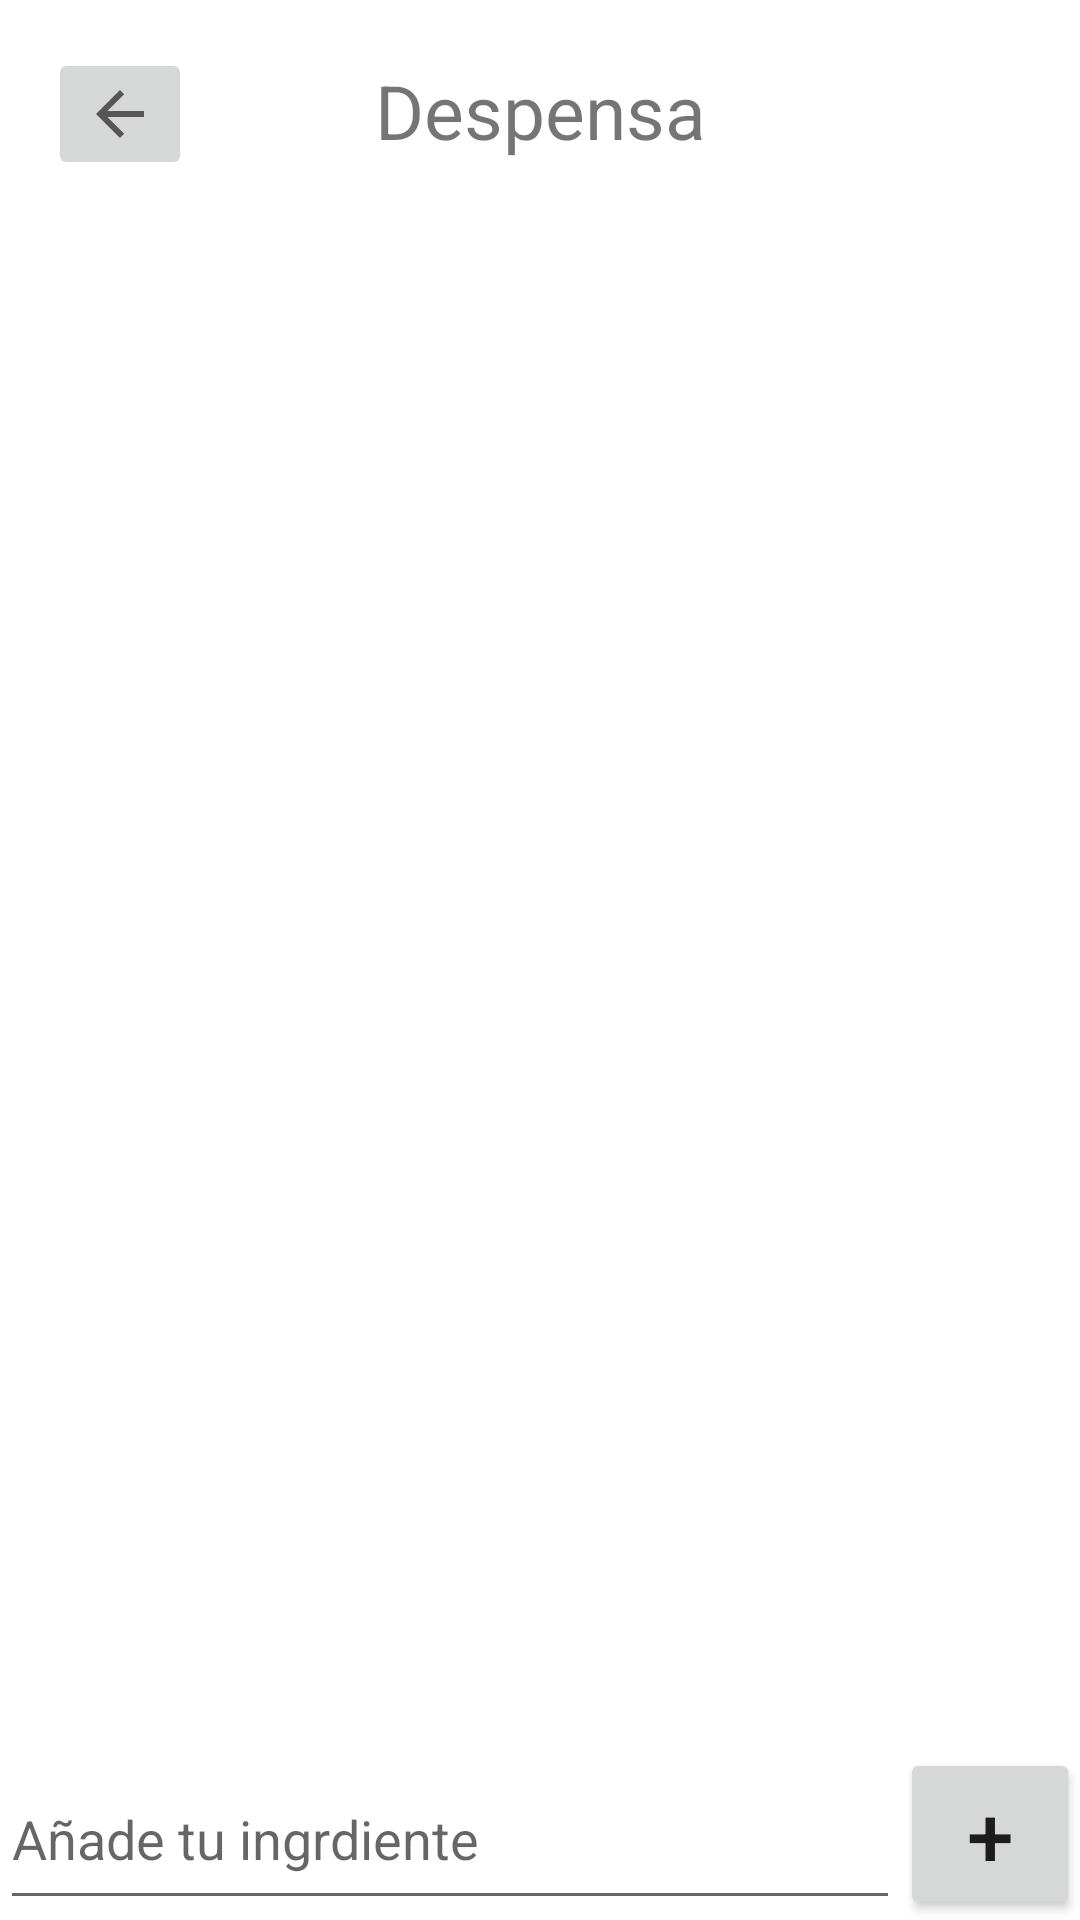

Produce the Android XML layout that renders to this screen, including the resource entries it uses.
<!-- AndroidManifest.xml: application theme Theme.Goodiet -->
<!-- res/layout/activity_despensa.xml -->
<?xml version="1.0" encoding="utf-8"?>
<androidx.constraintlayout.widget.ConstraintLayout xmlns:android="http://schemas.android.com/apk/res/android"
    xmlns:app="http://schemas.android.com/apk/res-auto"
    xmlns:tools="http://schemas.android.com/tools"
    android:layout_width="match_parent"
    android:layout_height="match_parent"
    tools:context=".DespensaActivity">

    <ImageButton
        android:onClick="Atras"
        android:layout_width="wrap_content"
        android:layout_height="wrap_content"
        android:layout_marginStart="16dp"
        android:layout_marginLeft="16dp"
        android:layout_marginTop="16dp"
        app:layout_constraintStart_toStartOf="parent"
        app:layout_constraintTop_toTopOf="parent"
        app:srcCompat="?attr/actionModeCloseDrawable" />

    <LinearLayout
        android:id="@+id/linearLayout"
        android:layout_width="match_parent"
        android:layout_height="wrap_content"
        android:orientation="vertical"
        tools:ignore="MissingConstraints">

        <TextView
            android:layout_width="match_parent"
            android:layout_height="wrap_content"
            android:gravity="center_horizontal"
            android:paddingTop="20dp"
            android:paddingBottom="20dp"
            android:text="Despensa"
            android:textAlignment="center"
            android:textSize="25sp"></TextView>

        <ListView
            android:id="@+id/listaDespensa"
            android:layout_width="match_parent"
            android:layout_height="523dp"></ListView>

    </LinearLayout>

    <LinearLayout
        android:layout_width="match_parent"
        android:layout_height="wrap_content"
        android:orientation="horizontal"
        app:layout_constraintBottom_toBottomOf="parent">

        <EditText
            android:id="@+id/ingrediente"
            android:layout_width="300dp"
            android:layout_height="match_parent"
            android:hint="Añade tu ingrdiente"></EditText>

        <Button
            android:layout_width="wrap_content"
            android:layout_height="wrap_content"
            android:onClick="agregar"
            android:text="+"
            android:textSize="28sp"></Button>

    </LinearLayout>

</androidx.constraintlayout.widget.ConstraintLayout>
<!-- resources referenced by this layout -->
<resources>
  <style name="Theme.Goodiet" parent="Theme.MaterialComponents.DayNight.DarkActionBar">
          
          <item name="colorPrimary">@color/purple_500</item>
          <item name="colorPrimaryVariant">@color/purple_700</item>
          <item name="colorOnPrimary">@color/white</item>
          
          <item name="colorSecondary">@color/teal_200</item>
          <item name="colorSecondaryVariant">@color/teal_700</item>
          <item name="colorOnSecondary">@color/black</item>
          
          <item name="android:statusBarColor" tools:targetApi="l">?attr/colorPrimaryVariant</item>
          
      </style>
  <!-- not gathered from this repository: default colours our renderer supplied (Android Studio template values) -->
  <color name="purple_500">#FF6200EE</color>
  <color name="purple_700">#FF3700B3</color>
  <color name="teal_200">#FF03DAC5</color>
  <color name="teal_700">#FF018786</color>
  <color name="black">#FF000000</color>
  <color name="white">#FFFFFFFF</color>
</resources>
